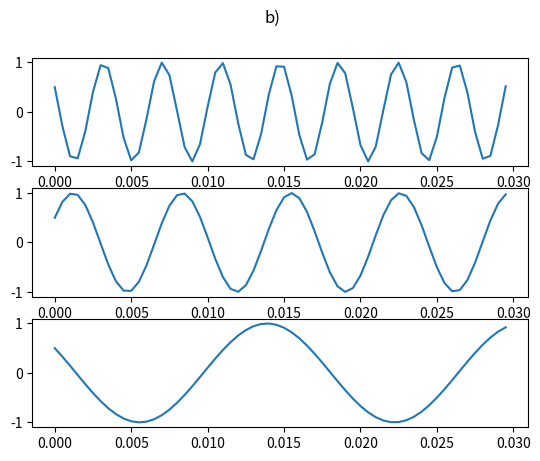
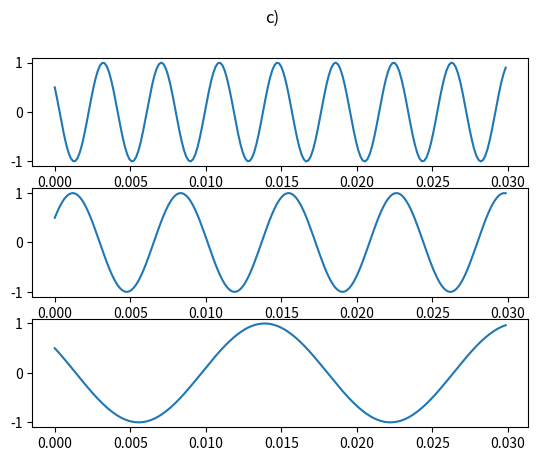

Write Python code to recreate these figures, in order.
import matplotlib.pyplot as plt
import numpy as np
from matplotlib.backends.backend_pdf import PdfPages


def x(t):
    return np.cos(520*np.pi*t + np.pi/3)


def y(t):
    return np.cos(280*np.pi*t-np.pi/3)

def z(t):
    return np.cos(120*np.pi*t+np.pi/3)


pdf = []
pdfDoc = PdfPages('p01.pdf')


# a)
t = np.arange(0, 0.03, 0.0005)

# b)
resx, resy, resz = x(t), y(t), z(t)
fig, axs = plt.subplots(3)
fig.suptitle("b)")
axs[0].plot(t, resx)
axs[1].plot(t, resy)
axs[2].plot(t, resz)
pdf.append(fig)

# c)
fig, axs = plt.subplots(3)
fig.suptitle("c)")

t = np.arange(0, 0.03, 0.03 * 1.0/200)

resx = x(t)
axs[0].plot(t, resx)

resy = y(t)
axs[1].plot(t, resy)

resz = z(t)
axs[2].plot(t, resz)

pdf.append(fig)


for page in pdf:
    pdfDoc.savefig(page)
pdfDoc.close()
